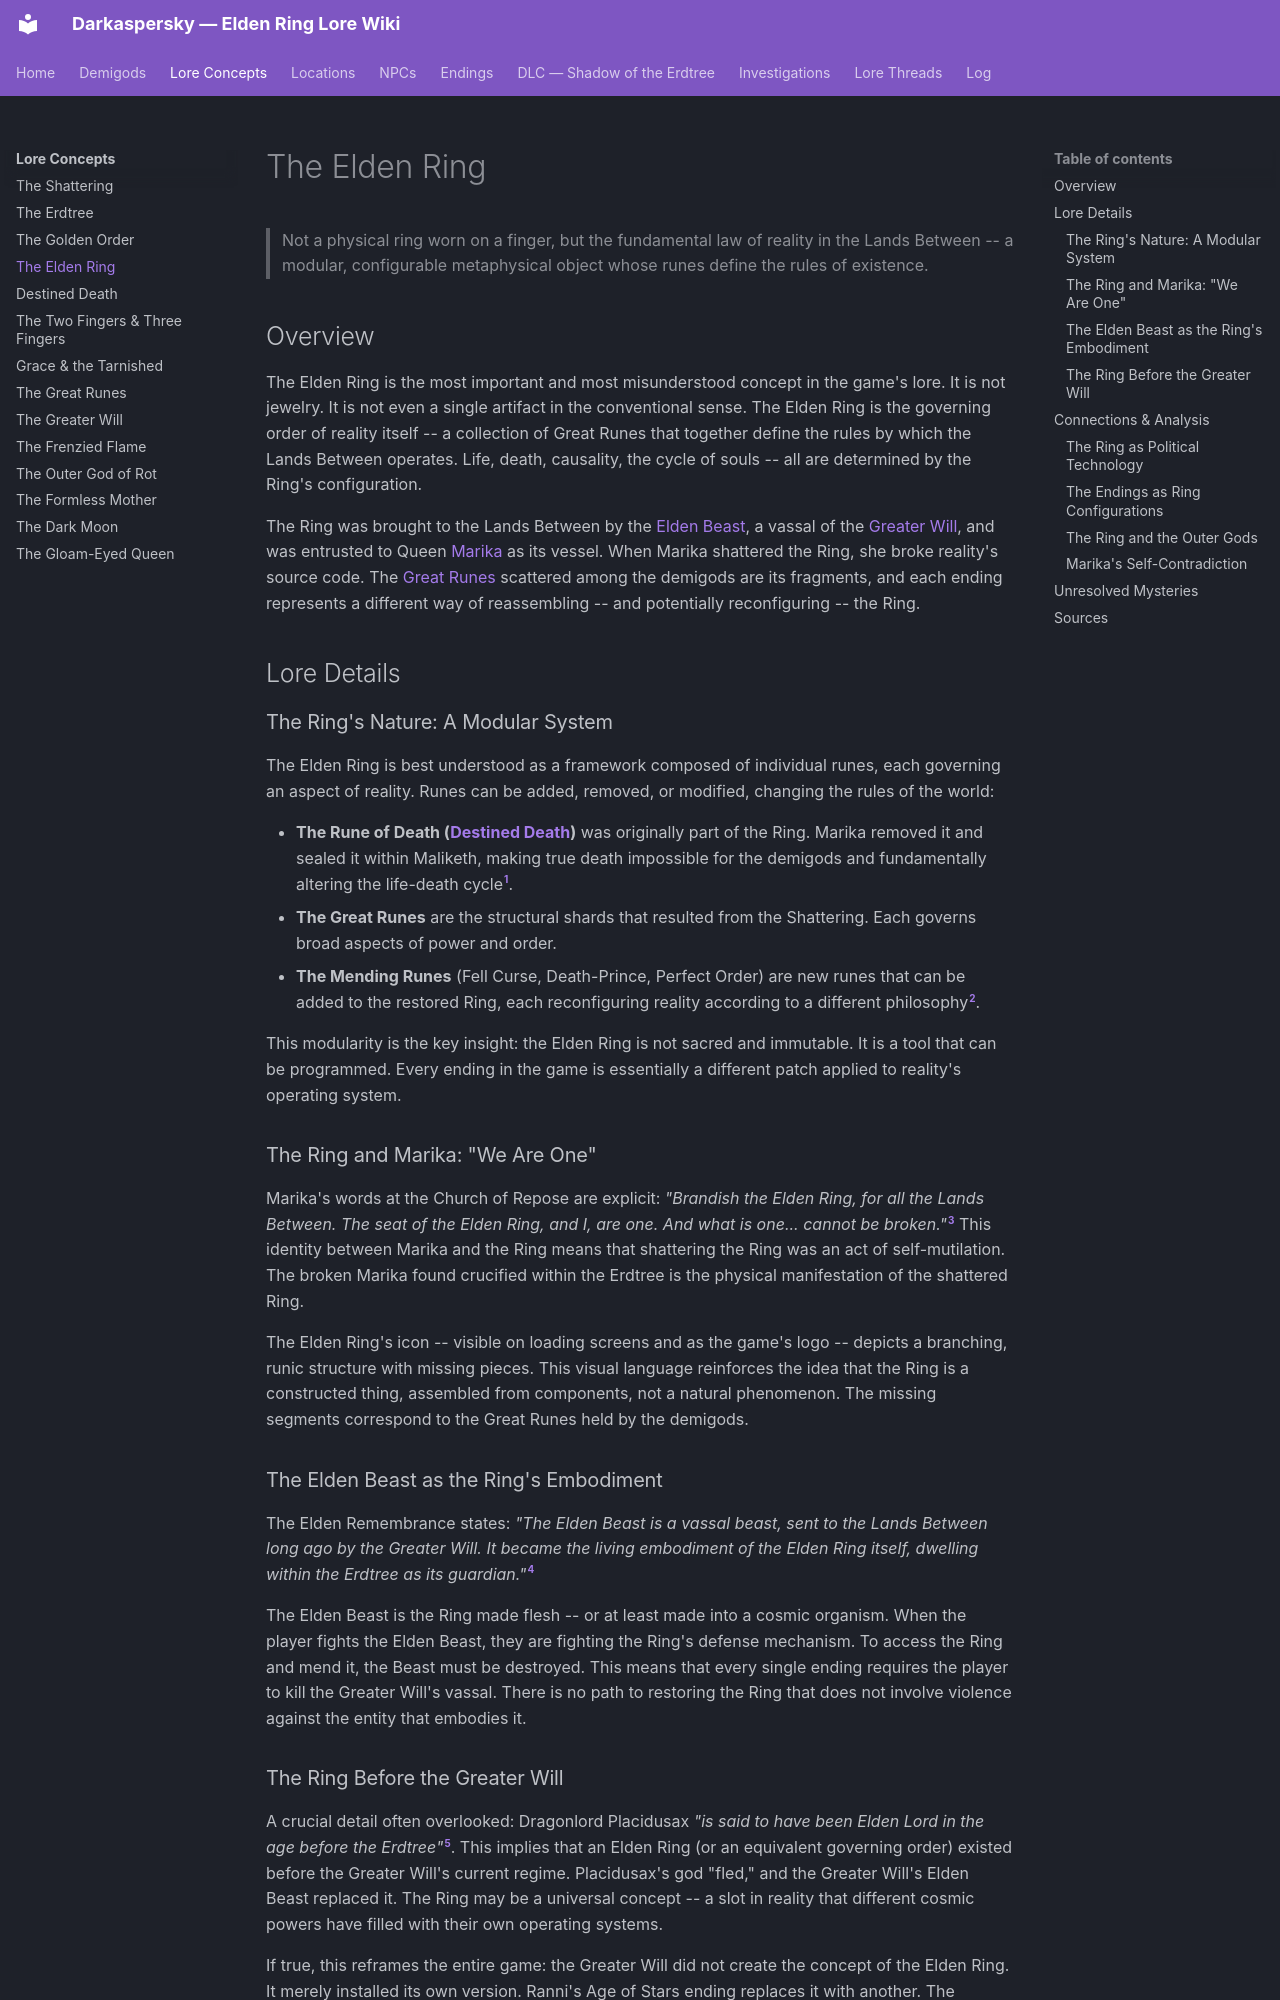

repository: Naldershof/Darkaspersky · page: lore-concepts/the-elden-ring/index.html · generator: mkdocs

---
title: "The Elden Ring"
category: lore-concepts
tags:
  - golden-order
  - the-shattering
  - outer-god-influence
related:
  - lore-concepts/the-golden-order.md
  - lore-concepts/the-erdtree.md
  - lore-concepts/the-greater-will.md
  - lore-concepts/destined-death.md
  - lore-concepts/the-great-runes.md
  - lore-concepts/the-shattering.md
  - demigods/marika-radagon.md
  - endings/index.md
sources:
  - raw/item-descriptions/remembrances/all-remembrances.md
  - raw/item-descriptions/key-items/great-runes.md
  - raw/item-descriptions/key-items/mending-runes.md
  - raw/dialogue/melina.md
  - raw/dialogue/ranni.md
last_updated: 2026-04-16
---

# The Elden Ring

> Not a physical ring worn on a finger, but the fundamental law of reality in the Lands Between -- a modular, configurable metaphysical object whose runes define the rules of existence.

## Overview

The Elden Ring is the most important and most misunderstood concept in the game's lore. It is not jewelry. It is not even a single artifact in the conventional sense. The Elden Ring is the governing order of reality itself -- a collection of Great Runes that together define the rules by which the Lands Between operates. Life, death, causality, the cycle of souls -- all are determined by the Ring's configuration.

The Ring was brought to the Lands Between by the [Elden Beast](the-greater-will.md), a vassal of the [Greater Will](the-greater-will.md), and was entrusted to Queen [Marika](../demigods/marika-radagon.md) as its vessel. When Marika shattered the Ring, she broke reality's source code. The [Great Runes](the-great-runes.md) scattered among the demigods are its fragments, and each ending represents a different way of reassembling -- and potentially reconfiguring -- the Ring.

## Lore Details

### The Ring's Nature: A Modular System

The Elden Ring is best understood as a framework composed of individual runes, each governing an aspect of reality. Runes can be added, removed, or modified, changing the rules of the world:

- **The Rune of Death ([Destined Death](destined-death.md))** was originally part of the Ring. Marika removed it and sealed it within Maliketh, making true death impossible for the demigods and fundamentally altering the life-death cycle[^1].
- **The Great Runes** are the structural shards that resulted from the Shattering. Each governs broad aspects of power and order.
- **The Mending Runes** (Fell Curse, Death-Prince, Perfect Order) are new runes that can be added to the restored Ring, each reconfiguring reality according to a different philosophy[^2].

This modularity is the key insight: the Elden Ring is not sacred and immutable. It is a tool that can be programmed. Every ending in the game is essentially a different patch applied to reality's operating system.

### The Ring and Marika: "We Are One"

Marika's words at the Church of Repose are explicit: *"Brandish the Elden Ring, for all the Lands Between. The seat of the Elden Ring, and I, are one. And what is one... cannot be broken."*[^3] This identity between Marika and the Ring means that shattering the Ring was an act of self-mutilation. The broken Marika found crucified within the Erdtree is the physical manifestation of the shattered Ring.

The Elden Ring's icon -- visible on loading screens and as the game's logo -- depicts a branching, runic structure with missing pieces. This visual language reinforces the idea that the Ring is a constructed thing, assembled from components, not a natural phenomenon. The missing segments correspond to the Great Runes held by the demigods.

### The Elden Beast as the Ring's Embodiment

The Elden Remembrance states: *"The Elden Beast is a vassal beast, sent to the Lands Between long ago by the Greater Will. It became the living embodiment of the Elden Ring itself, dwelling within the Erdtree as its guardian."*[^4]

The Elden Beast is the Ring made flesh -- or at least made into a cosmic organism. When the player fights the Elden Beast, they are fighting the Ring's defense mechanism. To access the Ring and mend it, the Beast must be destroyed. This means that every single ending requires the player to kill the Greater Will's vassal. There is no path to restoring the Ring that does not involve violence against the entity that embodies it.
